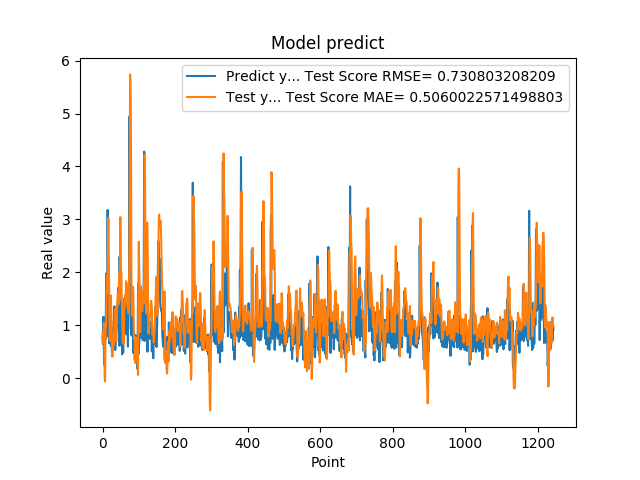

Source data for this figure (header and first rows):
7.932850122450000319e-01, 8.755562015880044013e-01
6.538396477699999210e-01, 7.611938091114153204e-01
1.160789966579999888e+00, 6.643154384354582609e-01
8.085789680480000019e-01, 8.511130609295671778e-01
3.743770122530000188e-01, 1.049528348070492001e+00
2.556999921800000020e-01, 5.941587625191205868e-01
4.893150031570000502e-01, 3.197786646254915672e-03
1.151844024660000132e+00, -5.689953383147377391e-02
7.372779846189999597e-01, 6.657045823818491526e-01
1.088750958439999916e+00, 1.017008216391147579e+00
1.975852966309999958e+00, 1.018874711388882970e+00
8.547700047490001118e-01, 1.651812274329864660e+00
7.977370023729999371e-01, 1.942503881890234041e+00
1.052428960799999924e+00, 1.696574184194401314e+00
3.179450988770000208e+00, 1.608588956742415865e+00
1.797067999840000541e+00, 2.469660983671522203e+00
1.056702017779999947e+00, 3.030589313781757443e+00
8.751260042189999977e-01, 2.387424436334268041e+00
6.645399928090000019e-01, 1.867704143009238038e+00
7.571684122089999969e-01, 1.177748187301344895e+00
1.368484020229999931e+00, 7.136716420067666933e-01
9.052469730380000579e-01, 1.098042424710206522e+00
1.032060980800000083e+00, 1.501440804476130042e+00
6.141330003739999821e-01, 1.563246289374219389e+00
9.733130335809999645e-01, 1.296508513132743179e+00
6.452289819719999597e-01, 9.792075124535060127e-01
4.894390106200000035e-01, 7.432009437450135536e-01
8.408679962160000576e-01, 4.083370436874200204e-01
7.771940231319999226e-01, 5.391199736733899295e-01
6.755350232119999854e-01, 7.786033957859892496e-01
6.592059731480000018e-01, 7.074125074997520413e-01
1.084153056139999904e+00, 6.223308451211948533e-01
9.314100146290000826e-01, 8.493497005609060846e-01
1.359479665760000122e+00, 1.075988661876075003e+00
7.633988261220000515e-01, 1.276802495008142913e+00
5.357339978220000409e-01, 1.319777904015252412e+00
6.781889796259998882e-01, 9.770175837322551127e-01
7.839810252189999273e-01, 7.539856514552004674e-01
1.169367671010000054e+00, 7.052129322713885928e-01
1.015287995340000027e+00, 8.865941527877698736e-01
9.259430170060000131e-01, 1.325900542242537616e+00
1.319244027140000108e+00, 1.503875620580086947e+00
9.717460274700000511e-01, 1.595555007598743247e+00
1.176299691200000108e+00, 1.568583466248028246e+00
1.714609026910000056e+00, 1.398712642952312013e+00
1.307337045669999975e+00, 1.707995666846671368e+00
6.186890006069999393e-01, 1.964127700887181804e+00
2.298435926440000276e+00, 1.488238584838843526e+00
1.808241009709999680e+00, 2.137160525193162908e+00
8.794149756429999742e-01, 3.043590248988726099e+00
1.570945024490000064e+00, 2.448293969551183835e+00
1.578516006470000121e+00, 2.040432975673819982e+00
6.200309991839999535e-01, 1.987270603090725674e+00
9.928810000419999726e-01, 1.491302987843876160e+00
4.551869928839999968e-01, 1.283137110639887668e+00
1.017398953439999865e+00, 9.004368285502442060e-01
8.378469943999999892e-01, 6.970363995794172096e-01
4.884769916529999589e-01, 9.657940737697575662e-01
1.246340990070000210e+00, 6.498158919981200654e-01
1.209630966189999990e+00, 8.966354726431601252e-01
1.252451062200000020e+00, 1.390751820819607021e+00
... 1,184 more rows
